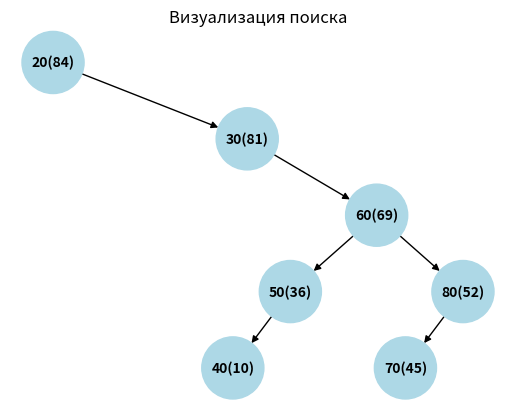

This figure's Python source:
import random
import time
import networkx as nx
import matplotlib.pyplot as plt

# Вершина Декартового дерева
class TreapNode:
    def __init__(self, key):
        self.key = key
        self.priority = random.randint(0, 99)
        self.left = None
        self.right = None

# T1, T2 и T3 - это поддеревья дерева с корнем y
#               y                             x
#              / \     правый поворот         /  \
#             x   T3   – – – – – – – >       T1   y
#            / \       < - - - - - - -            / \
#          T1  T2     левый поворот             T2  T3

# Вспомогательная функция для правого поворота поддерева с корнем y
def rightRotate(y):
    x = y.left
    T2 = x.right
    
    # Выполняем поворот
    x.right = y
    y.left = T2
    
    # Возвращаем новый корень
    return x
    
def leftRotate(x):
    y = x.right
    T2 = y.left
    
    # Выполняем поворот
    y.left = x
    x.right = T2
    
    # Возвращаем новый корень
    return y

def insert(root, key):
    # Если корень None, создаём новый узел и возвращаем его
    if not root:
        return TreapNode(key)
    
    # Если ключ меньше либо равен корню
    if key <= root.key:
        # Вставляем в левое поддерево
        root.left = insert(root.left, key)
        
        # Восстанавливаем свойство кучи при необходимости
        if root.left.priority > root.priority:
            root = rightRotate(root)
    else:
        # Вставляем в правое поддерево
        root.right = insert(root.right, key)
        
        # Восстанавливаем свойство кучи при необходимости
        if root.right.priority > root.priority:
            root = leftRotate(root)
    return root

def deleteNode(root, key):
    if not root:
        return root
    
    if key < root.key:
        root.left = deleteNode(root.left, key)
    elif key > root.key:
        root.right = deleteNode(root.right, key)
    else:
        # Если поле left равно None
        if not root.left:
            temp = root.right
            root = None
            return temp

        # Если поле right равно None
        elif not root.right:
            temp = root.left
            root = None
            return temp
        
        # Если нужно слиять с помощью поворота
        elif root.left.priority < root.right.priority:
            root = leftRotate(root)
            root.left = deleteNode(root.left, key)
        else:
            root = rightRotate(root)
            root.right = deleteNode(root.right, key)

    return root

def search(root, key):
    if not root or root.key == key:
        return root
    
    if root.key < key:
        return search(root.right, key)
    return search(root.left, key)

def inorder(root):
    if root:
        inorder(root.left)
        print("ключ:", root.key, "| приоритет:", root.priority, end="")
        if root.left:
            print(" | левый ребенок :", root.left.key, end="")
        if root.right:
            print(" | правый ребенок :", root.right.key, end="")
        print()
        inorder(root.right)



def draw_treap(ax, root, highlight=None, found=False):
    ax.clear()
    G = nx.DiGraph()
    labels = {}
    pos = {}
    colors = {}

    def add_edges(node, x=0, y=0, dx=1.5):
        if not node:
            return
        node_id = id(node)
        G.add_node(node_id)
        labels[node_id] = f"{node.key}({node.priority})"
        pos[node_id] = (x, -y)
        colors[node_id] = (
            'green' if found and highlight == node else
            'yellow' if highlight == node else
            'lightblue'
        )
        if node.left:
            G.add_edge(node_id, id(node.left))
            add_edges(node.left, x - dx, y + 1, dx / 1.5)
        if node.right:
            G.add_edge(node_id, id(node.right))
            add_edges(node.right, x + dx, y + 1, dx / 1.5)

    add_edges(root)
    node_colors = [colors[n] for n in G.nodes()]
    nx.draw(G, pos, ax=ax, with_labels=True, labels=labels, arrows=True,
            node_size=2000, node_color=node_colors, font_size=10, font_weight='bold')
    ax.set_title("Визуализация поиска")
    ax.axis('off')
    plt.pause(0.8)

def search_visual(root, key, ax):
    current = root
    while current:
        draw_treap(ax, root, highlight=current, found=False)
        if current.key == key:
            print(f"Ключ {key} найден.")
            draw_treap(ax, root, highlight=current, found=True)
            return current
        elif key < current.key:
            current = current.left
        else:
            current = current.right
    print(f"Ключ {key} не найден.")
    draw_treap(ax, root, highlight=None, found=False)
    return None


if __name__ == "__main__":
    keys = [50, 30, 70, 20, 40, 60, 80]
    root = None
    for key in keys:
        root = insert(root, key)

    search_keys = [60, 25]

    fig, ax = plt.subplots()
    plt.ion()  # Включить интерактивный режим

    for key in search_keys:
        print(f"Поиск ключа {key}")
        search_visual(root, key, ax)
        time.sleep(1)

    plt.ioff()  # Выключить интерактивный режим
    plt.show()
